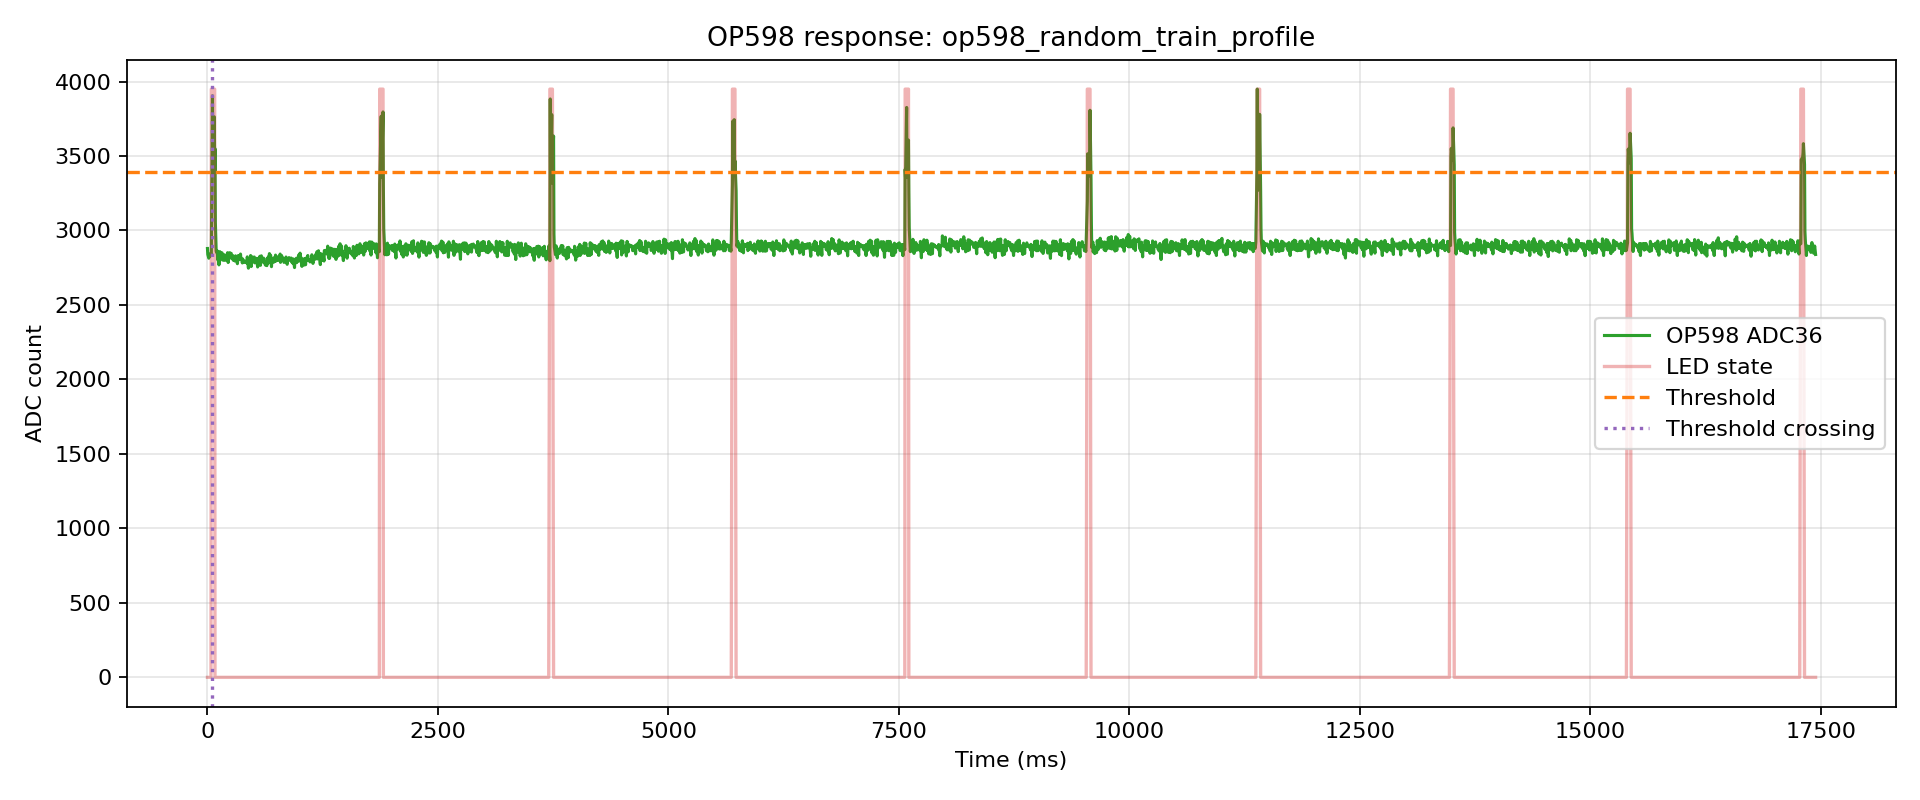

The table this chart was drawn from, first rows:
index, t_us, t_ms, adc, led, phase, pulse_index
0, 118, 0.118, 2879, 0, pre, -1
1, 3949, 3.949, 2839, 0, pre, -1
2, 14712, 14.71, 2814, 0, pre, -1
3, 18367, 18.37, 2834, 0, pre, -1
4, 22016, 22.02, 2825, 0, pre, -1
5, 34709, 34.71, 2845, 0, pre, -1
6, 38376, 38.38, 2831, 0, pre, -1
7, 42047, 42.05, 2836, 1, pulse, 0
8, 54705, 54.7, 3904, 1, pulse, 0
9, 58373, 58.37, 3373, 1, pulse, 0
10, 62018, 62.02, 3583, 1, pulse, 0
11, 74708, 74.71, 3763, 1, pulse, 0
12, 78368, 78.37, 3391, 1, pulse, 0
13, 82036, 82.04, 3549, 0, gap, 0
14, 85908, 85.91, 3054, 0, gap, 0
15, 94713, 94.71, 2862, 0, gap, 0
16, 98448, 98.45, 2854, 0, gap, 0
17, 104713, 104.7, 2864, 0, gap, 0
18, 114717, 114.7, 2800, 0, gap, 0
19, 118470, 118.5, 2855, 0, gap, 0
20, 124716, 124.7, 2769, 0, gap, 0
21, 134712, 134.7, 2858, 0, gap, 0
22, 138464, 138.5, 2825, 0, gap, 0
23, 142224, 142.2, 2843, 0, gap, 0
24, 154717, 154.7, 2839, 0, gap, 0
25, 158491, 158.5, 2850, 0, gap, 0
26, 162248, 162.2, 2802, 0, gap, 0
27, 174712, 174.7, 2834, 0, gap, 0
28, 178484, 178.5, 2800, 0, gap, 0
29, 182264, 182.3, 2837, 0, gap, 0
30, 186041, 186, 2805, 0, gap, 0
31, 194713, 194.7, 2816, 0, gap, 0
32, 198504, 198.5, 2800, 0, gap, 0
33, 204713, 204.7, 2835, 0, gap, 0
34, 214717, 214.7, 2814, 0, gap, 0
35, 218534, 218.5, 2851, 0, gap, 0
36, 224716, 224.7, 2785, 0, gap, 0
37, 234712, 234.7, 2845, 0, gap, 0
38, 238538, 238.5, 2815, 0, gap, 0
39, 242371, 242.4, 2851, 0, gap, 0
40, 254717, 254.7, 2845, 0, gap, 0
41, 258561, 258.6, 2846, 0, gap, 0
42, 262396, 262.4, 2813, 0, gap, 0
43, 274712, 274.7, 2832, 0, gap, 0
44, 278557, 278.6, 2801, 0, gap, 0
45, 282410, 282.4, 2819, 0, gap, 0
46, 286259, 286.3, 2822, 0, gap, 0
47, 294713, 294.7, 2803, 0, gap, 0
48, 298575, 298.6, 2795, 0, gap, 0
49, 304713, 304.7, 2830, 0, gap, 0
50, 314717, 314.7, 2799, 0, gap, 0
51, 318601, 318.6, 2818, 0, gap, 0
52, 324716, 324.7, 2777, 0, gap, 0
53, 334712, 334.7, 2832, 0, gap, 0
54, 338594, 338.6, 2806, 0, gap, 0
55, 342479, 342.5, 2807, 0, gap, 0
56, 354717, 354.7, 2807, 0, gap, 0
57, 358616, 358.6, 2842, 0, gap, 0
58, 362499, 362.5, 2815, 0, gap, 0
59, 374712, 374.7, 2799, 0, gap, 0
... 2,568 more rows
